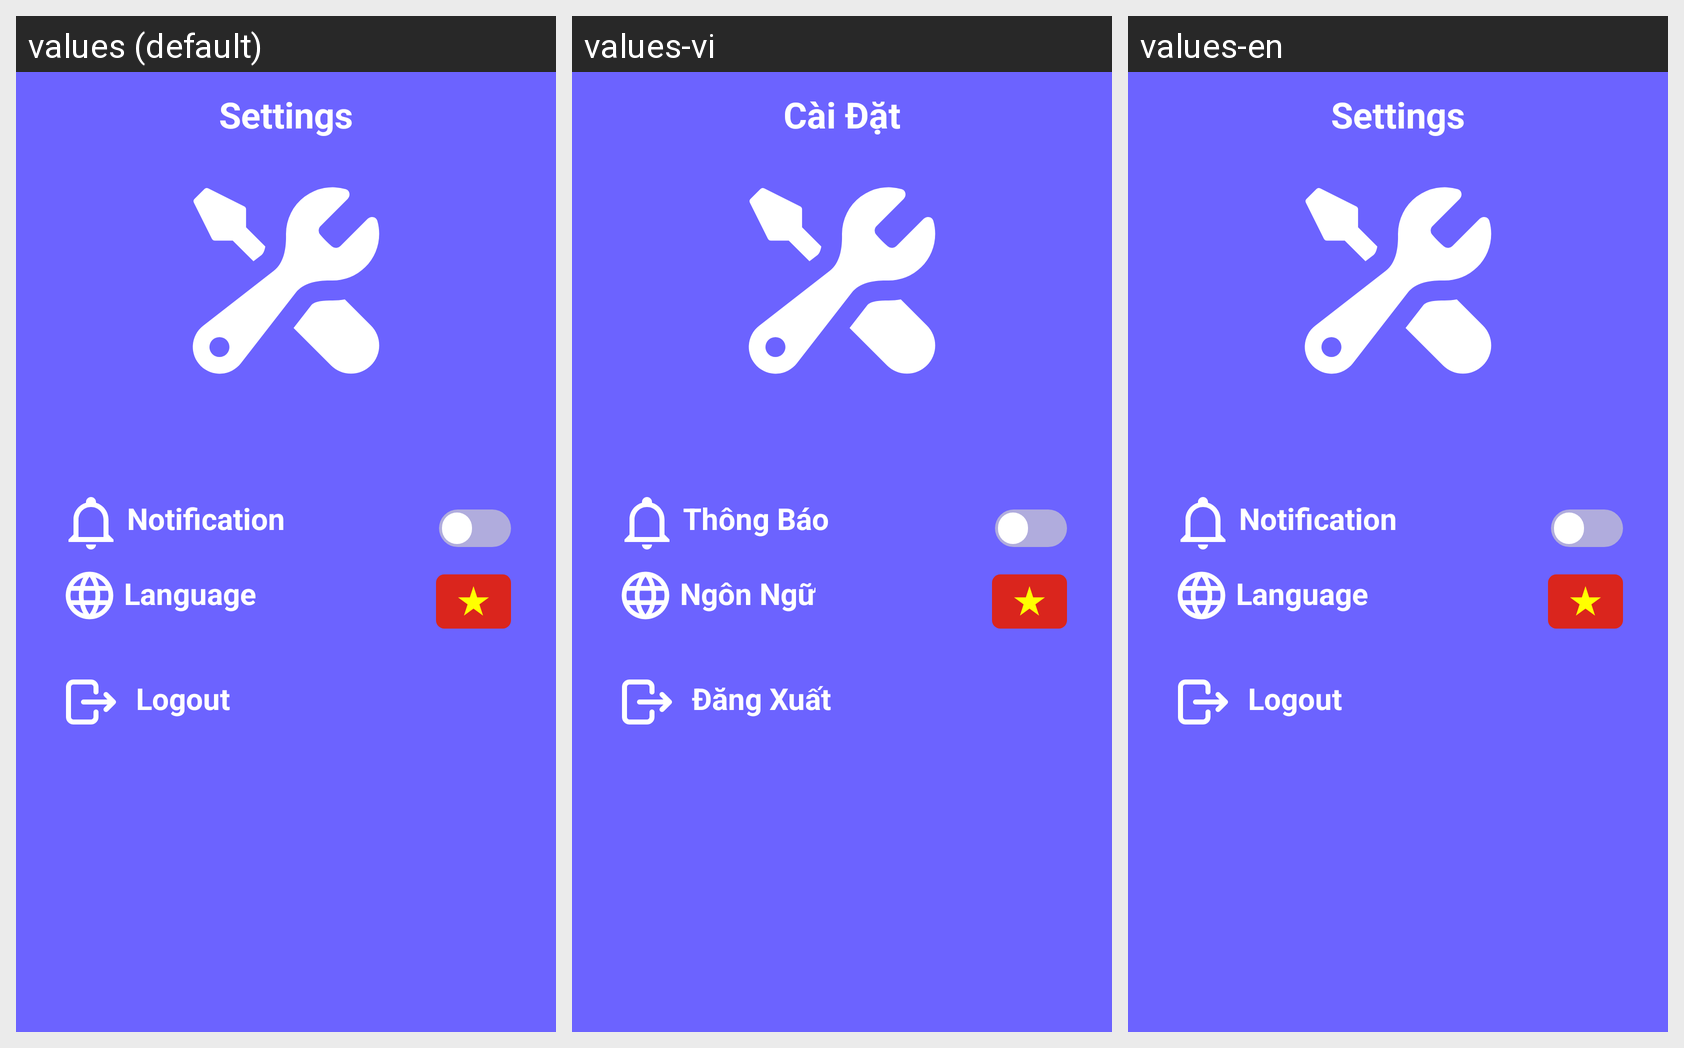

Here is an Android app screen in its default locale and in the app's own translations. Write out the translated-string differences for the strings that appear on this screen.
Android screen res/layout/fragment_setting_teacher.xml rendered under 3 locales, left to right: values (default), values-vi, values-en. Device: Nexus 5 (rendered at 1080×1920; each locale shown at half size, 540×960, under a caption strip naming it); theme Theme.Project_test1.
Strings drawn on this screen, with the default value and each locale's value (text and hints the layout hard-codes, and strings that could not be matched under every locale, appear in the picture but are not listed):

settingTitle
  values: Settings
  values-vi: Cài Đặt
  values-en: Settings

notify
  values: Notification
  values-vi: Thông Báo
  values-en: Notification

languageSelector
  values: Language
  values-vi: Ngôn Ngữ
  values-en: Language

logout
  values: Logout
  values-vi: Đăng Xuất
  values-en: Logout
